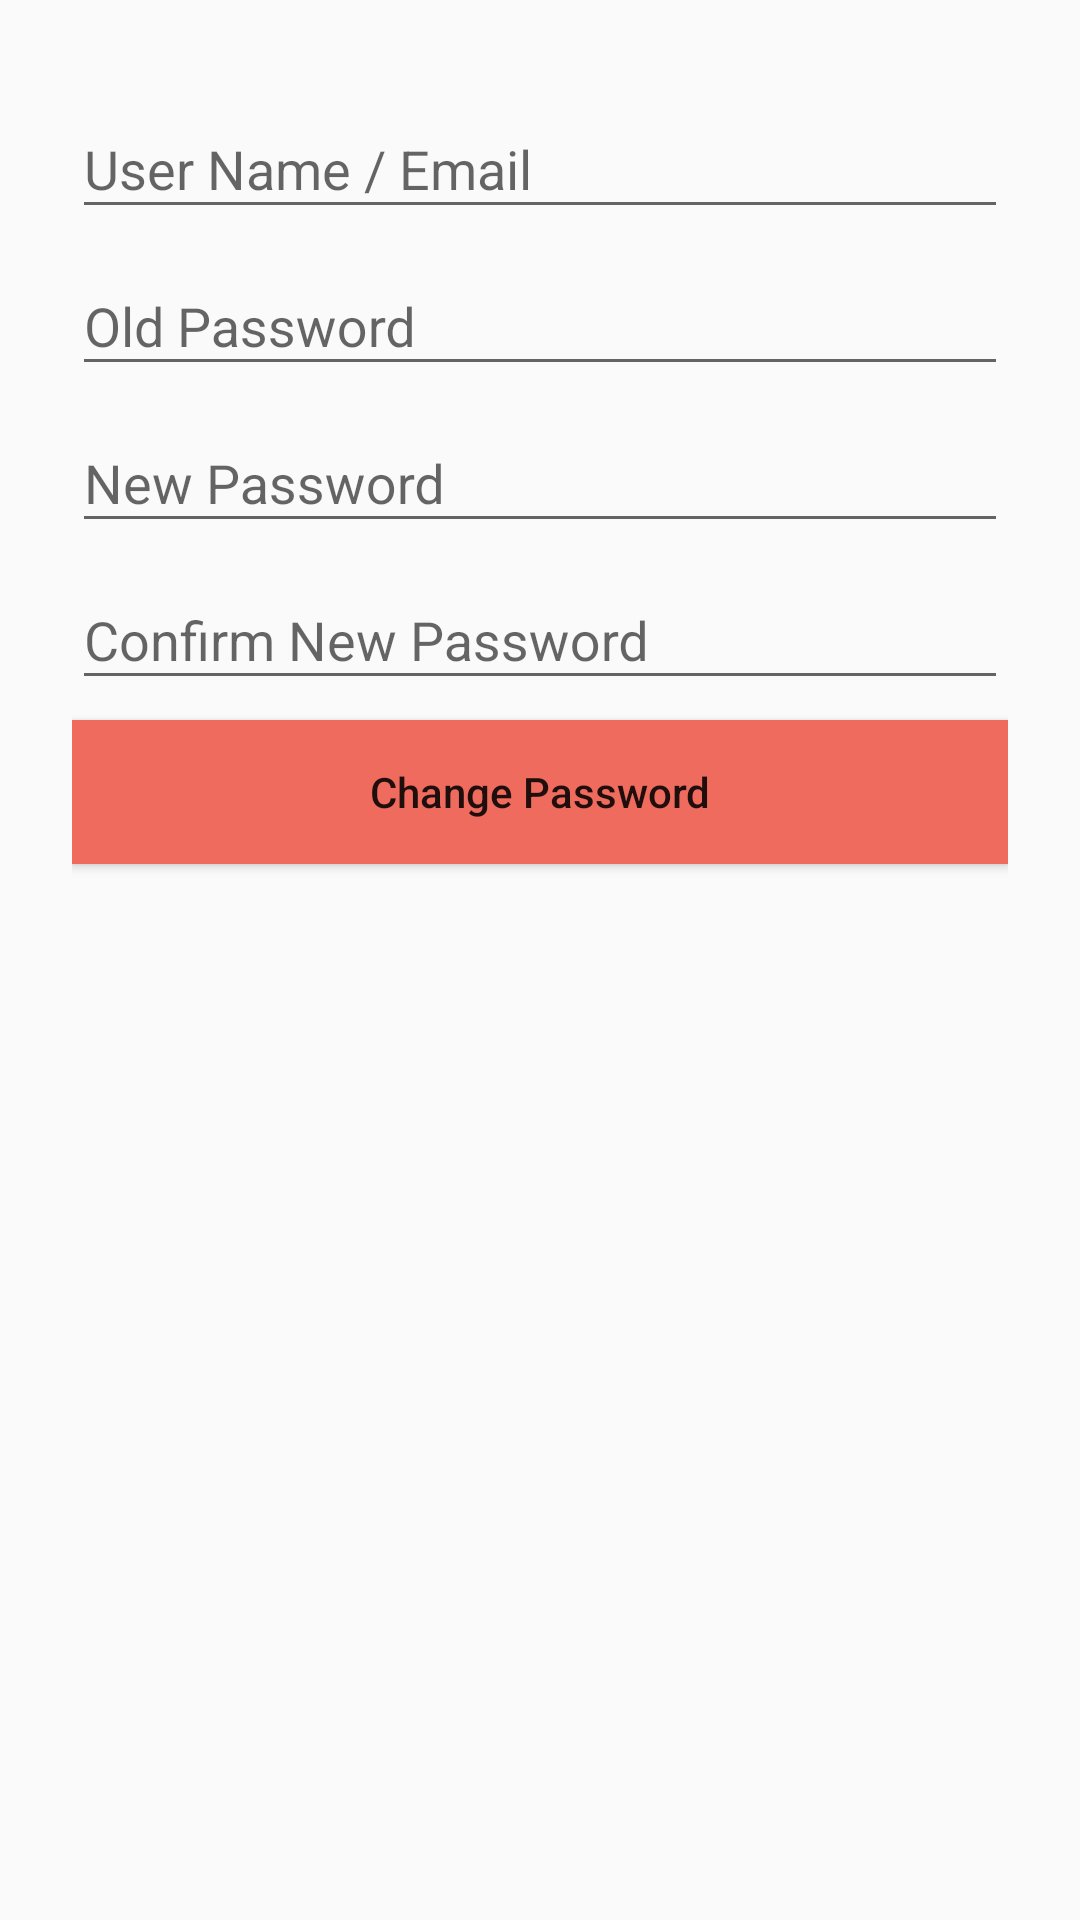

This screen was rendered from an Android layout file. Write that file and the resources it references.
<!-- AndroidManifest.xml: application theme AppTheme -->
<!-- res/layout/activity_change_password.xml -->
<ScrollView
    xmlns:android="http://schemas.android.com/apk/res/android"
    android:layout_height="fill_parent"
    android:layout_width="fill_parent">

    <LinearLayout xmlns:android="http://schemas.android.com/apk/res/android"
        xmlns:app="http://schemas.android.com/apk/res-auto"
        android:layout_width="match_parent"
        android:layout_height="match_parent"
        android:orientation="vertical">


        <RelativeLayout
            android:layout_width="match_parent"
            android:layout_height="450dp"
            android:layout_weight="1">

            <LinearLayout
                android:layout_width="match_parent"
                android:layout_height="match_parent"
                android:layout_alignParentTop="true"
                android:layout_marginTop="0dp"
                android:orientation="vertical"
                android:padding="?attr/dialogPreferredPadding">

                <android.support.design.widget.TextInputLayout
                    android:layout_width="match_parent"
                    android:layout_height="wrap_content"
                    app:hintAnimationEnabled="false">

                    <EditText
                        android:id="@+id/changePasswordUserName"
                        android:layout_width="match_parent"
                        android:layout_height="wrap_content"
                        android:hint="@string/changepassword_userName"
                        android:inputType="textPersonName" />

                </android.support.design.widget.TextInputLayout>

                <android.support.design.widget.TextInputLayout
                    android:layout_width="match_parent"
                    android:layout_height="wrap_content"
                    app:hintAnimationEnabled="false">

                    <EditText
                        android:id="@+id/oldPassword"
                        android:layout_width="match_parent"
                        android:layout_height="wrap_content"
                        android:hint="@string/changepassword_oldPassword"
                        android:inputType="textPassword" />

                </android.support.design.widget.TextInputLayout>

                <android.support.design.widget.TextInputLayout
                    android:layout_width="match_parent"
                    android:layout_height="wrap_content">
                    <EditText
                        android:id="@+id/newPassword"
                        android:layout_width="match_parent"
                        android:layout_height="wrap_content"
                        android:hint="@string/changepassword_newPassword"
                        android:inputType="textPassword" />

                </android.support.design.widget.TextInputLayout>

                <android.support.design.widget.TextInputLayout
                    android:layout_width="match_parent"
                    android:layout_height="wrap_content">
                    <EditText
                        android:id="@+id/newPasswordConfirm"
                        android:layout_width="match_parent"
                        android:layout_height="wrap_content"
                        android:hint="@string/changepassword_newPasswordConfirm"
                        android:inputType="textPassword" />

                </android.support.design.widget.TextInputLayout>

                <android.support.v7.widget.AppCompatButton
                    android:id="@+id/button_changePassword"
                    android:layout_width="match_parent"
                    android:layout_height="wrap_content"
                    android:layout_marginTop="20px"
                    android:background="@color/colorPrimary"
                    android:enabled="true"
                    android:text="@string/changepassword_btn"
                    android:textAllCaps="false"/>

            </LinearLayout>

        </RelativeLayout>

    </LinearLayout>
</ScrollView>
<!-- resources referenced by this layout -->
<resources>
  <color name="colorPrimary">#ef6b5e</color>
  <string name="changepassword_btn">Change Password</string>
  <string name="changepassword_newPassword">New Password</string>
  <string name="changepassword_newPasswordConfirm">Confirm New Password</string>
  <string name="changepassword_oldPassword">Old Password</string>
  <string name="changepassword_userName">User Name / Email</string>
  <style name="AppTheme" parent="Theme.AppCompat.Light.NoActionBar">
          
          <item name="colorPrimary">@color/colorPrimary</item>
          <item name="colorPrimaryDark">@color/colorPrimaryDark</item>
          <item name="colorAccent">@color/colorAccent</item>
      </style>
  <color name="colorPrimaryDark">#ef6b5c</color>
  <color name="colorAccent">#6f56a4</color>
</resources>
